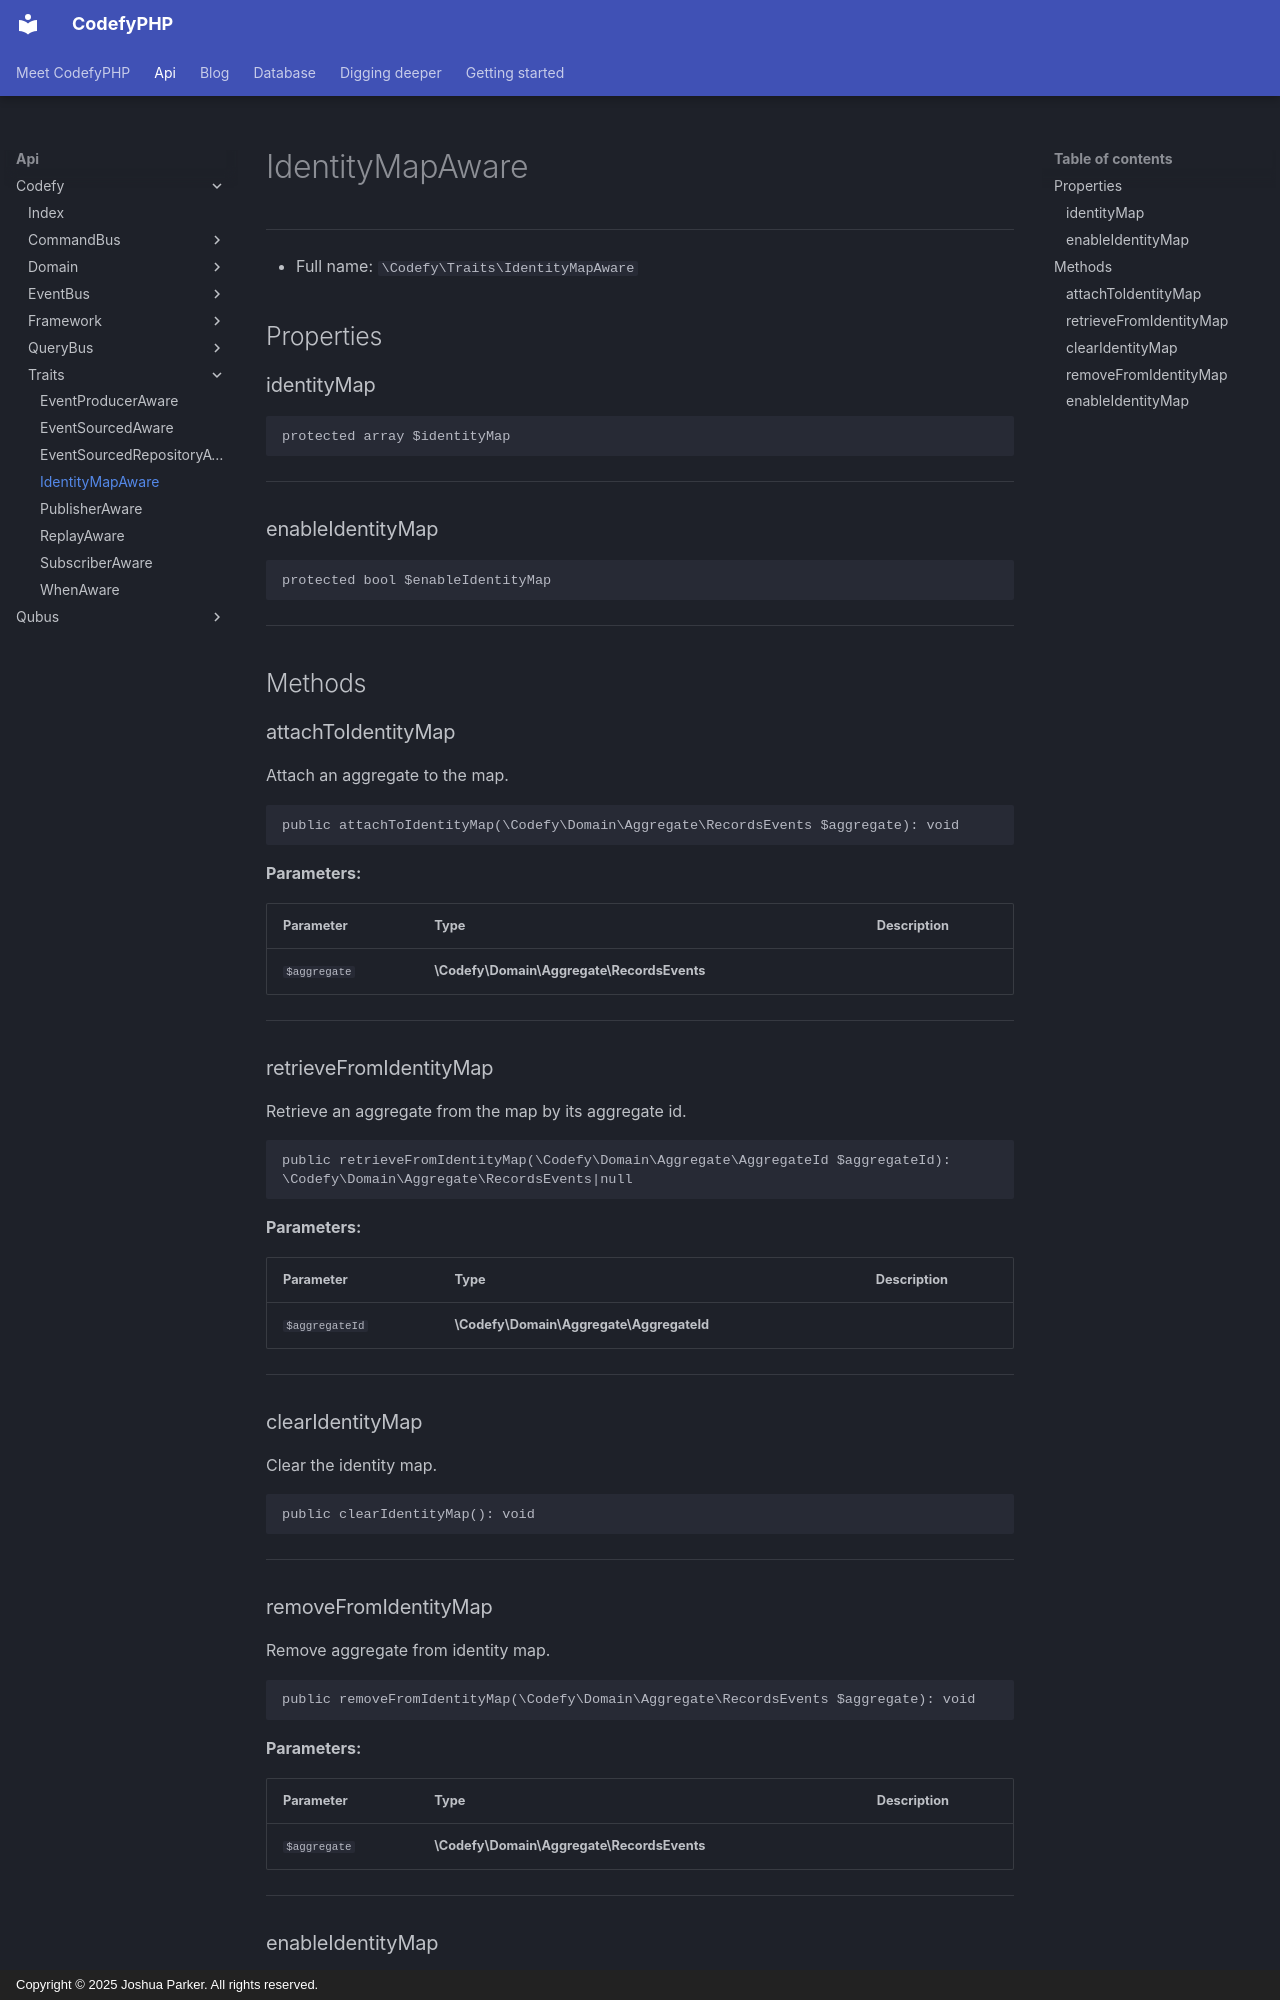

repository: codefyphp/docs · page: api/Codefy/Traits/IdentityMapAware/index.html · generator: mkdocs · copyright: Copyright © 2025 Joshua Parker. All rights reserved.

# IdentityMapAware

***

* Full name: `\Codefy\Traits\IdentityMapAware`

## Properties

### identityMap

```php
protected array $identityMap
```

***
### enableIdentityMap

```php
protected bool $enableIdentityMap
```

***

## Methods

### attachToIdentityMap

Attach an aggregate to the map.

```php
public attachToIdentityMap(\Codefy\Domain\Aggregate\RecordsEvents $aggregate): void
```

**Parameters:**

| Parameter    | Type                                       | Description |
|--------------|--------------------------------------------|-------------|
| `$aggregate` | **\Codefy\Domain\Aggregate\RecordsEvents** |             |

***
### retrieveFromIdentityMap

Retrieve an aggregate from the map by its aggregate id.

```php
public retrieveFromIdentityMap(\Codefy\Domain\Aggregate\AggregateId $aggregateId): \Codefy\Domain\Aggregate\RecordsEvents|null
```

**Parameters:**

| Parameter      | Type                                     | Description |
|----------------|------------------------------------------|-------------|
| `$aggregateId` | **\Codefy\Domain\Aggregate\AggregateId** |             |

***
### clearIdentityMap

Clear the identity map.

```php
public clearIdentityMap(): void
```

***
